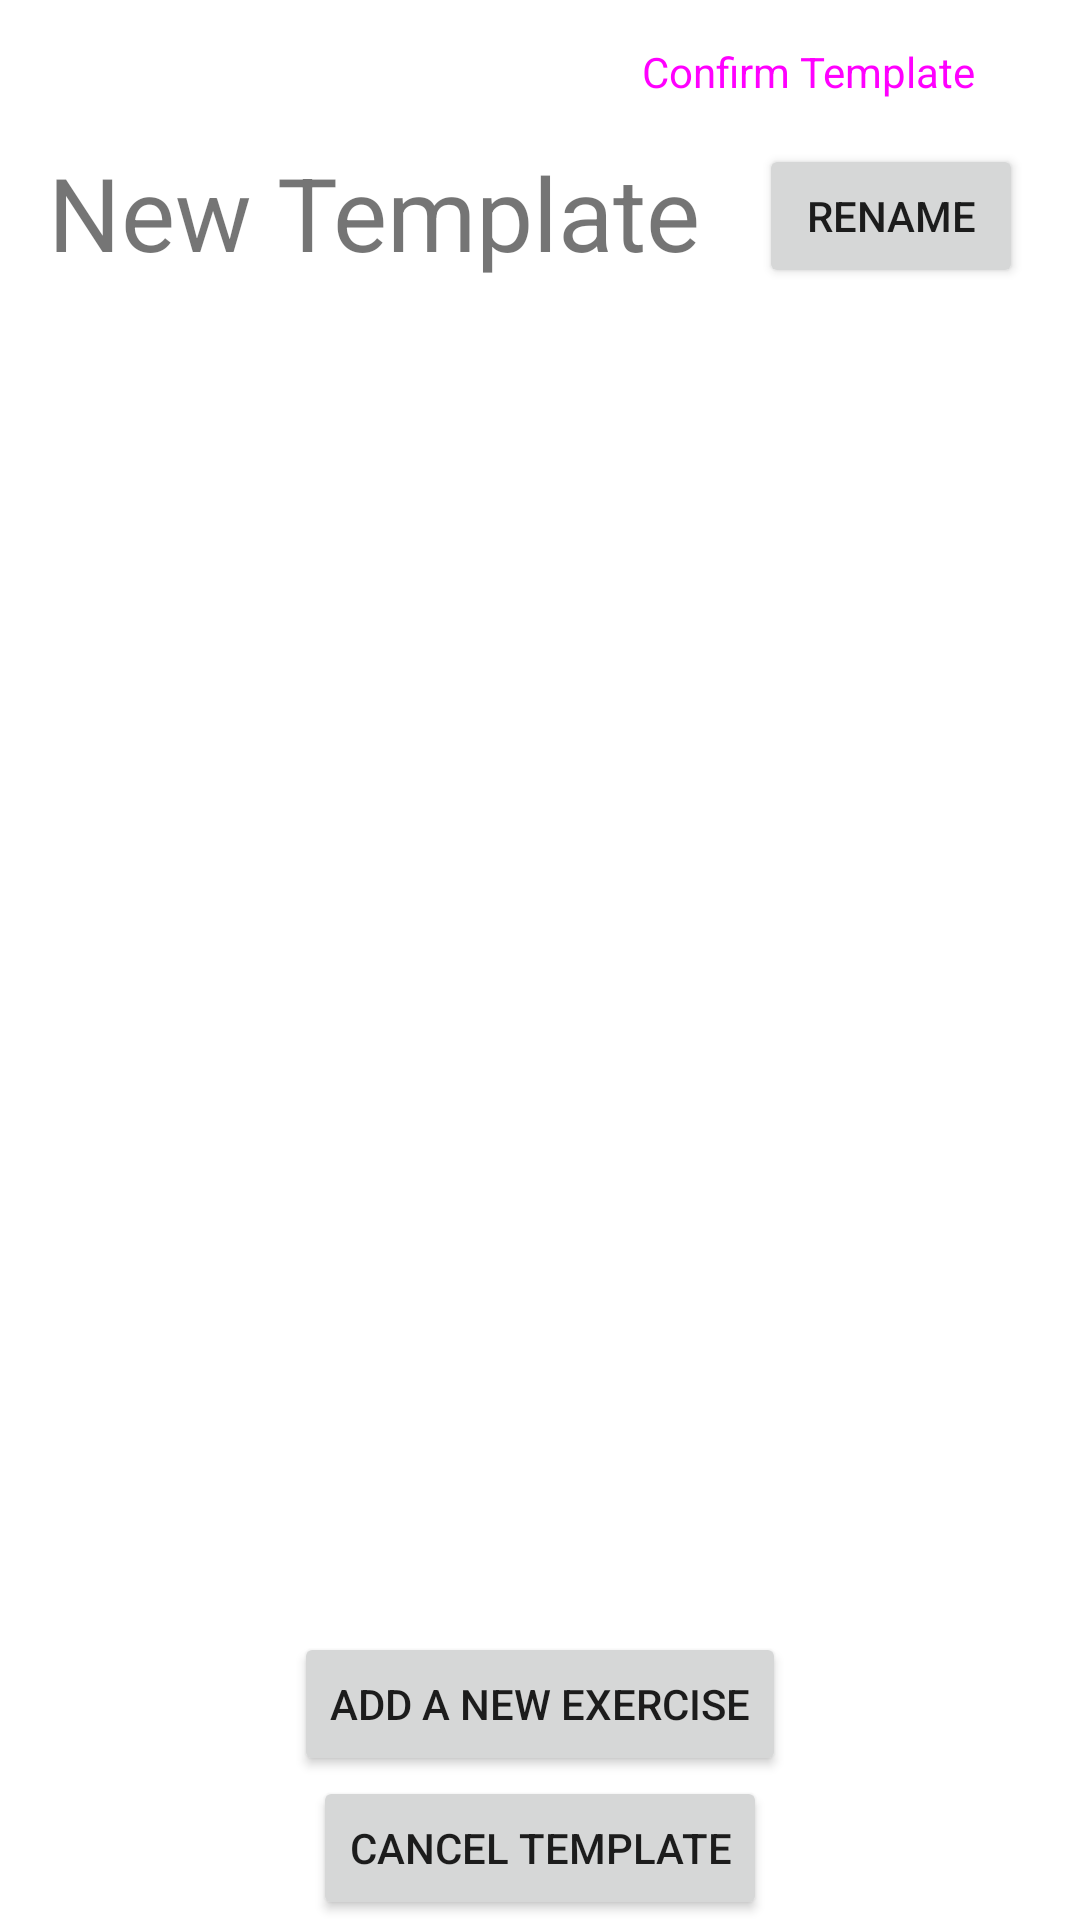

This screen was rendered from an Android layout file. Write that file and the resources it references.
<!-- AndroidManifest.xml: application theme Theme.LiftBuddy -->
<!-- res/layout/activity_new_template.xml -->
<?xml version="1.0" encoding="utf-8"?>
<androidx.constraintlayout.widget.ConstraintLayout xmlns:android="http://schemas.android.com/apk/res/android"
    xmlns:app="http://schemas.android.com/apk/res-auto"
    xmlns:tools="http://schemas.android.com/tools"
    android:layout_width="match_parent"
    android:layout_height="match_parent"
    tools:context=".workouts.newTemplate.NewTemplateActivity">

    <Button
        android:id="@+id/btn_template_finish"
        style="@style/Widget.Material3.Button"
        android:layout_width="wrap_content"
        android:layout_height="wrap_content"
        android:onClick="clickHandler"
        android:text="@string/template_confirm"
        android:textSize="14sp"
        app:layout_constraintEnd_toEndOf="parent"
        app:layout_constraintHorizontal_bias="0.946"
        app:layout_constraintStart_toStartOf="parent"
        app:layout_constraintTop_toTopOf="parent"
        tools:ignore="HardcodedText" />

    <TextView
        android:id="@+id/tv_template_name"
        android:layout_width="wrap_content"
        android:layout_height="wrap_content"
        android:layout_marginStart="16dp"
        android:text="@string/new_template"
        android:textSize="34sp"
        app:layout_constraintStart_toStartOf="parent"
        app:layout_constraintTop_toBottomOf="@+id/btn_template_finish" />

    <Button
        android:id="@+id/btn_template_cancel"
        android:layout_width="wrap_content"
        android:layout_height="wrap_content"
        android:onClick="clickHandler"
        android:text="@string/cancel_template"
        app:layout_constraintBottom_toBottomOf="parent"
        app:layout_constraintEnd_toEndOf="parent"
        app:layout_constraintStart_toStartOf="parent" />

    <Button
        android:id="@+id/btn_exercise_add"
        android:layout_width="wrap_content"
        android:layout_height="wrap_content"
        android:onClick="clickHandler"
        android:text="@string/add_a_new_exercise"
        app:layout_constraintBottom_toTopOf="@+id/btn_template_cancel"
        app:layout_constraintEnd_toEndOf="parent"
        app:layout_constraintStart_toStartOf="parent" />

    <Button
        android:id="@+id/btn_template_rename"
        android:layout_width="wrap_content"
        android:layout_height="wrap_content"
        android:onClick="clickHandler"
        android:text="@string/rename"
        app:layout_constraintEnd_toEndOf="parent"
        app:layout_constraintStart_toEndOf="@+id/tv_template_name"
        app:layout_constraintTop_toBottomOf="@+id/btn_template_finish" />

    <ScrollView
        android:id="@+id/sv_template"
        android:layout_width="0dp"
        android:layout_height="0dp"
        android:layout_marginStart="16dp"
        android:layout_marginEnd="16dp"
        app:layout_constraintBottom_toTopOf="@+id/btn_exercise_add"
        app:layout_constraintEnd_toEndOf="parent"
        app:layout_constraintHorizontal_bias="0.0"
        app:layout_constraintStart_toStartOf="parent"
        app:layout_constraintTop_toBottomOf="@+id/tv_template_name"
        app:layout_constraintVertical_bias="1.0">

        <LinearLayout
            android:id="@+id/ll_template"
            android:layout_width="match_parent"
            android:layout_height="wrap_content"
            android:orientation="vertical" />
    </ScrollView>
</androidx.constraintlayout.widget.ConstraintLayout>
<!-- resources referenced by this layout -->
<resources>
  <string name="add_a_new_exercise">Add a new exercise</string>
  <string name="cancel_template">Cancel Template</string>
  <string name="new_template">New Template</string>
  <string name="rename">Rename</string>
  <string name="template_confirm">Confirm Template</string>
  <style name="Theme.LiftBuddy" parent="Theme.MaterialComponents.DayNight.DarkActionBar">
          
          <item name="colorPrimary">@color/purple_500</item>
          <item name="colorPrimaryVariant">@color/purple_700</item>
          <item name="colorOnPrimary">@color/white</item>
          
          <item name="colorSecondary">@color/teal_200</item>
          <item name="colorSecondaryVariant">@color/teal_700</item>
          <item name="colorOnSecondary">@color/black</item>
          
          <item name="android:statusBarColor">?attr/colorPrimaryVariant</item>
          
      </style>
  <!-- not gathered from this repository: default colours our renderer supplied (Android Studio template values) -->
  <color name="purple_500">#FF6200EE</color>
  <color name="purple_700">#FF3700B3</color>
  <color name="teal_200">#FF03DAC5</color>
  <color name="teal_700">#FF018786</color>
  <color name="black">#FF000000</color>
  <color name="white">#FFFFFFFF</color>
</resources>
